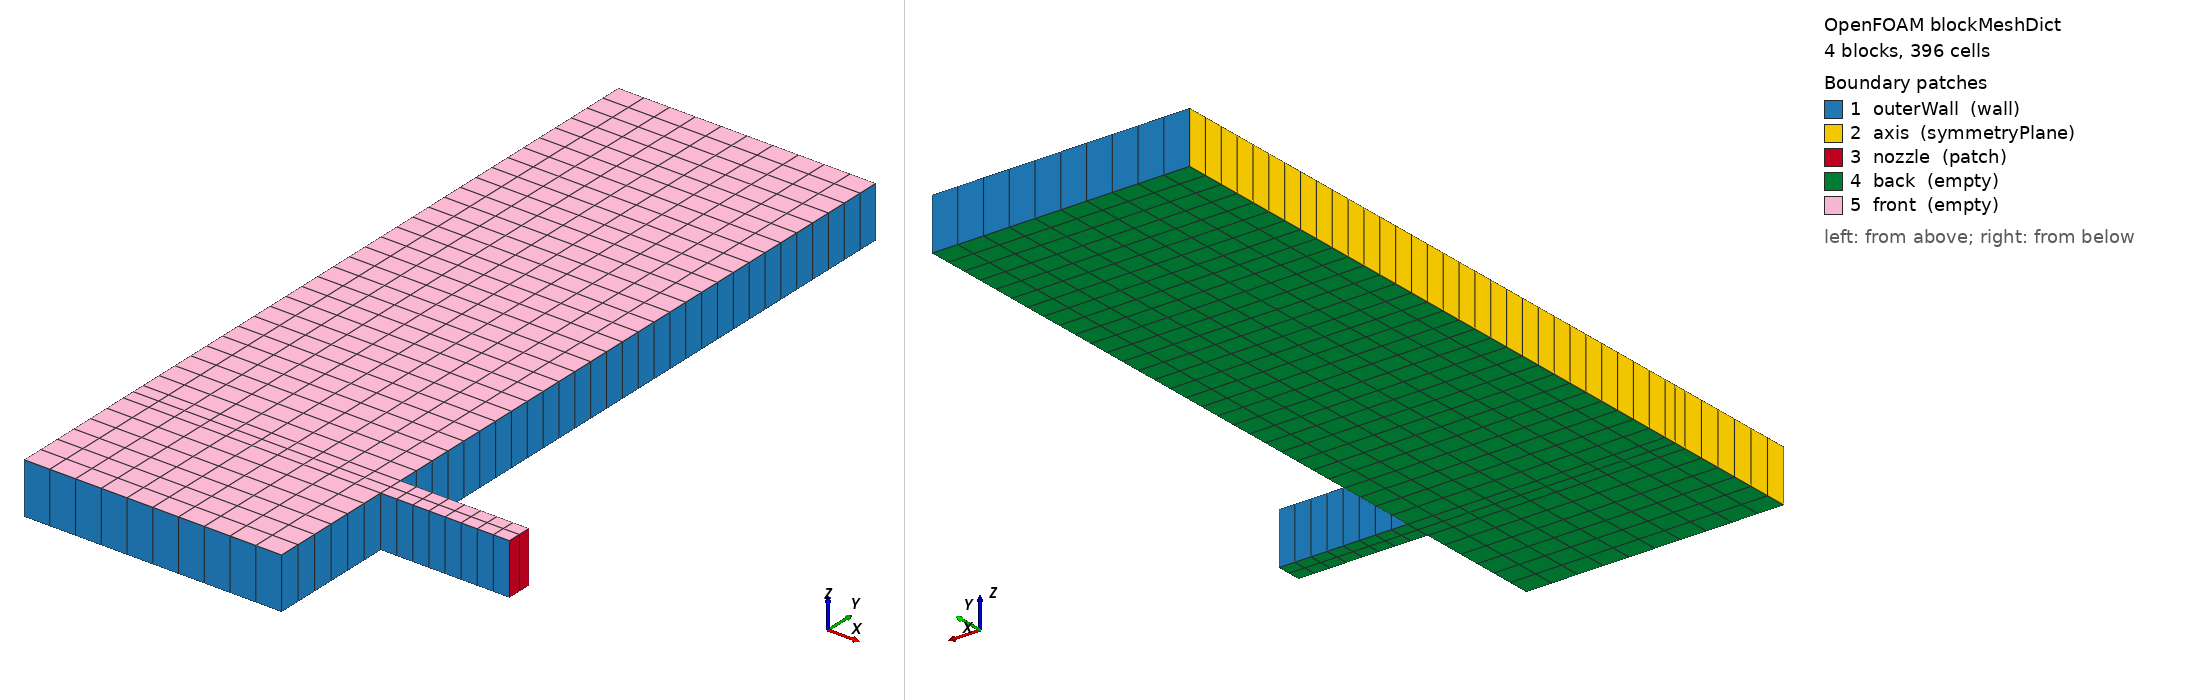

OpenFOAM case: the mesh blockMesh builds from blockMeshDict, 4 block(s), 396 cells. Boundary patches (legend numbers): 1 outerWall (wall), 2 axis (symmetryPlane), 3 nozzle (patch), 4 back (empty), 5 front (empty). Left view from above one corner, right view from below the opposite corner. Boundary conditions: 0 field file(s) under 0/; 0 of 5 drawn patches have an entry in a shipped field file.

=== system/blockMeshDict ===
/*--------------------------------*- C++ -*----------------------------------*\
| =========                 |                                                 |
| \\      /  F ield         | OpenFOAM: The Open Source CFD Toolbox           |
|  \\    /   O peration     | Version:  v2606                                 |
|   \\  /    A nd           | Website:  www.openfoam.com                      |
|    \\/     M anipulation  |                                                 |
\*---------------------------------------------------------------------------*/
FoamFile
{
    version     2.0;
    format      ascii;
    class       dictionary;
    object      blockMeshDict;
}
// * * * * * * * * * * * * * * * * * * * * * * * * * * * * * * * * * * * * * //

scale   0.1;

vertices
(
    (0 0 -0.1)
    (1 0 -0.1)
    (0 0.5 -0.1)
    (1 0.5 -0.1)
    (1.5 0.5 -0.1)
    (0 0.6 -0.1)
    (1 0.6 -0.1)
    (1.5 0.6 -0.1)
    (0 3 -0.1)
    (1 3 -0.1)
    (0 0 0.1)
    (1 0 0.1)
    (0 0.5 0.1)
    (1 0.5 0.1)
    (1.5 0.5 0.1)
    (0 0.6 0.1)
    (1 0.6 0.1)
    (1.5 0.6 0.1)
    (0 3 0.1)
    (1 3 0.1)
);

blocks
(
    hex (0 1 3 2 10 11 13 12) (10 6 1) simpleGrading (1 1 1)
    hex (2 3 6 5 12 13 16 15) (10 2 1) simpleGrading (1 1 1)
    hex (3 4 7 6 13 14 17 16) (8 2 1) simpleGrading (1 1 1)
    hex (5 6 9 8 15 16 19 18) (10 30 1) simpleGrading (1 1 1)
);

edges
(
);

boundary
(
    outerWall
    {
        type wall;
        faces
        (
            (0 1 11 10)
            (1 3 13 11)
            (3 4 14 13)
            (7 6 16 17)
            (6 9 19 16)
            (9 8 18 19)
        );
    }
    axis
    {
        type symmetryPlane;
        faces
        (
            (0 10 12 2)
            (2 12 15 5)
            (5 15 18 8)
        );
    }
    nozzle
    {
        type patch;
        faces
        (
            (4 7 17 14)
        );
    }
    back
    {
        type empty;
        faces
        (
            (0 2 3 1)
            (2 5 6 3)
            (3 6 7 4)
            (5 8 9 6)
        );
    }
    front
    {
        type empty;
        faces
        (
            (10 11 13 12)
            (12 13 16 15)
            (13 14 17 16)
            (15 16 19 18)
        );
    }
);

mergePatchPairs
(
);


// ************************************************************************* //
